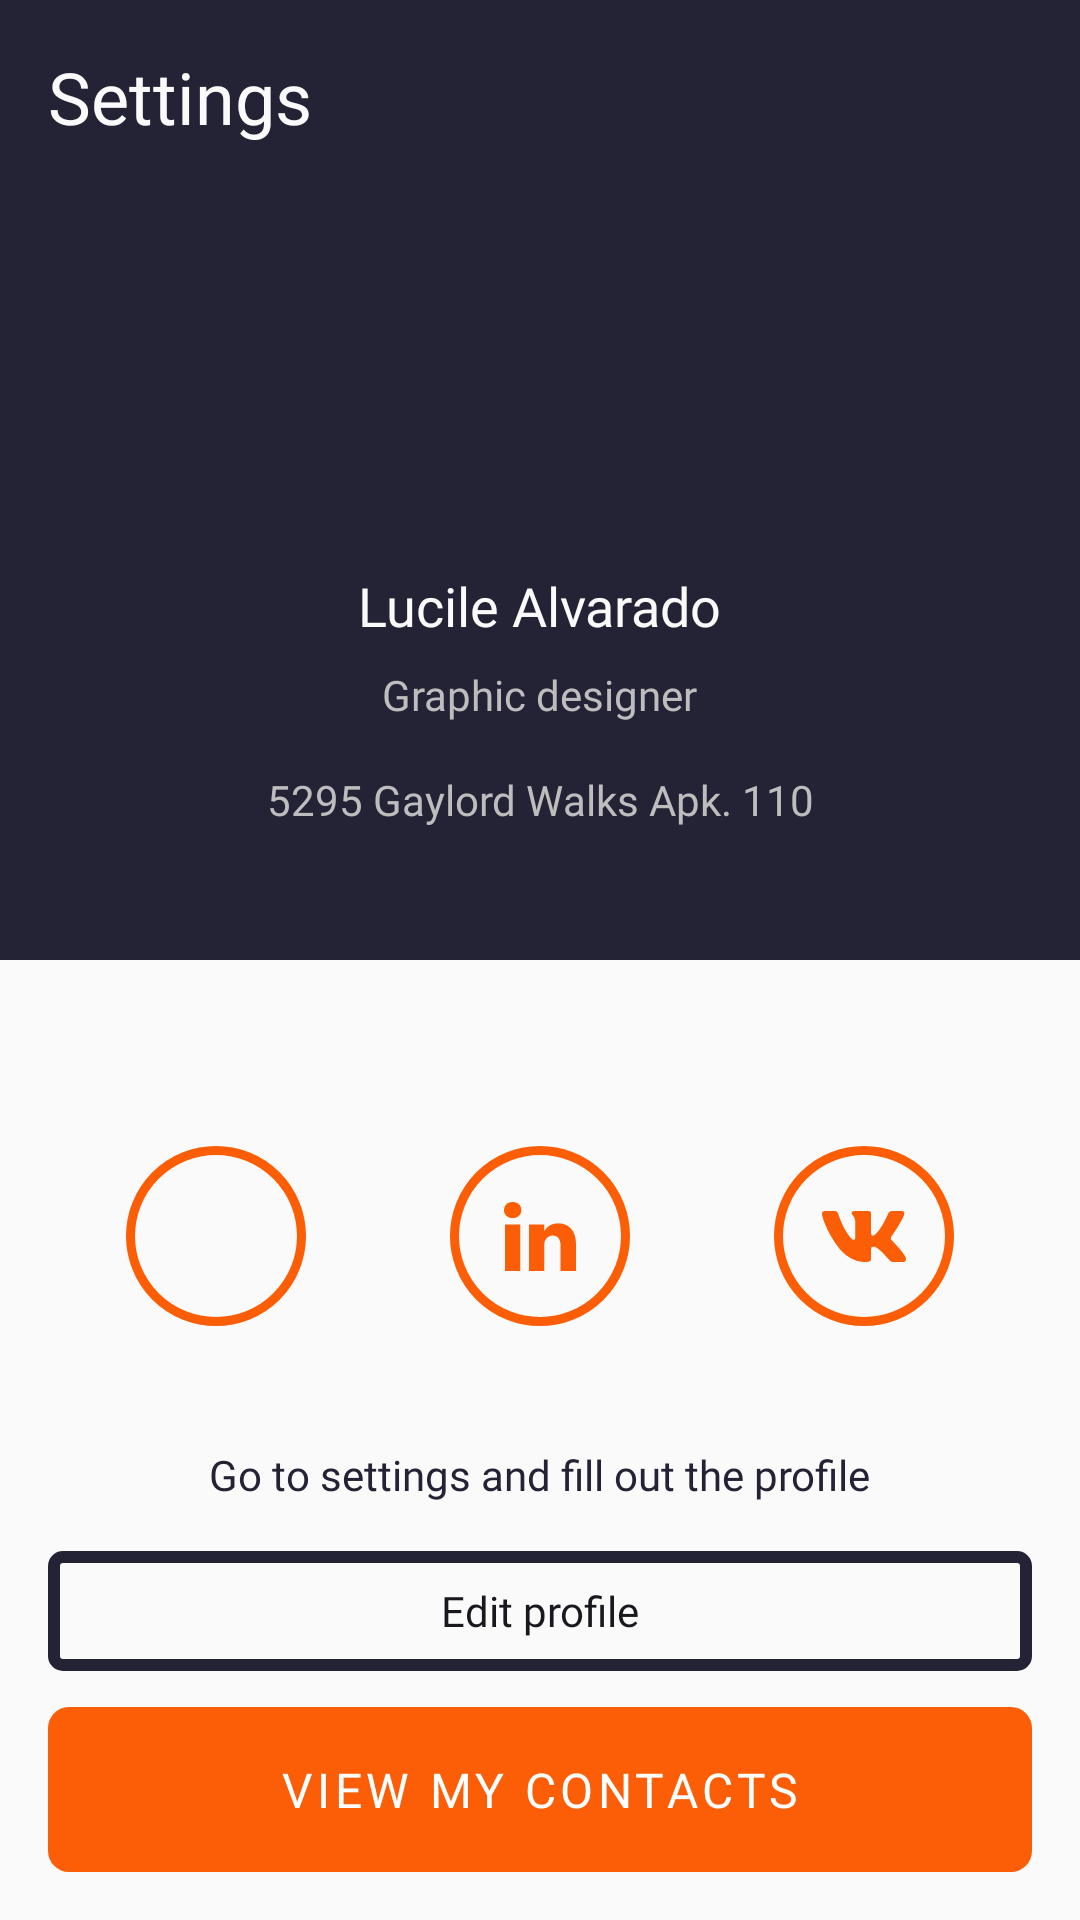

Write the Android layout XML for this screen, with the resource values it uses.
<!-- AndroidManifest.xml: application theme Theme.Assignment1Part1 -->
<!-- res/layout/fragment_my_profile.xml -->
<?xml version="1.0" encoding="utf-8"?>
<androidx.constraintlayout.widget.ConstraintLayout xmlns:android="http://schemas.android.com/apk/res/android"
    xmlns:app="http://schemas.android.com/apk/res-auto"
    xmlns:tools="http://schemas.android.com/tools"
    android:layout_width="match_parent"
    android:layout_height="match_parent"
    android:orientation="vertical"
    tools:context=".ui.myprofile.MyProfileFragment">

    <View
        android:id="@+id/viewTopContainerMyProfile"
        android:layout_width="match_parent"
        android:layout_height="0dp"
        android:background="@color/steel_gray"
        app:layout_constraintBottom_toTopOf="@id/viewBottomContainerMyProfile"
        app:layout_constraintTop_toTopOf="parent"
        app:layout_constraintVertical_weight="0.5" />

    <androidx.appcompat.widget.AppCompatTextView
        android:id="@+id/textViewSettingsMyProfile"
        style="@style/regular_text"
        android:layout_marginStart="@dimen/margin_normal_16dp"
        android:layout_marginTop="@dimen/margin_normal_16dp"
        android:text="@string/settings"
        app:layout_constraintStart_toStartOf="@id/viewTopContainerMyProfile"
        app:layout_constraintTop_toTopOf="@id/viewTopContainerMyProfile" />

    <androidx.constraintlayout.widget.Guideline
        android:id="@+id/guideLineUserImageMyProfile"
        android:layout_width="wrap_content"
        android:layout_height="wrap_content"
        android:orientation="horizontal"
        app:layout_constraintGuide_percent="0.09" />

    <androidx.appcompat.widget.AppCompatImageView
        android:id="@+id/imageViewUserImageMyProfile"
        android:layout_width="@dimen/size_of_picture_108dp"
        android:layout_height="@dimen/size_of_picture_108dp"
        app:layout_constraintEnd_toEndOf="@id/viewTopContainerMyProfile"
        app:layout_constraintStart_toStartOf="@id/viewTopContainerMyProfile"
        app:layout_constraintTop_toTopOf="@id/guideLineUserImageMyProfile"
        tools:src="@tools:sample/avatars" />


    <androidx.appcompat.widget.AppCompatTextView
        android:id="@+id/textViewUserNameMyProfile"
        style="@style/user_name_text_view"
        android:layout_marginTop="@dimen/margin_top_person_name_24dp"
        android:text="@string/person_name"
        app:layout_constraintEnd_toEndOf="parent"
        app:layout_constraintStart_toStartOf="parent"
        app:layout_constraintTop_toBottomOf="@id/imageViewUserImageMyProfile" />

    <androidx.appcompat.widget.AppCompatTextView
        android:id="@+id/textViewUserProfessionMyProfile"
        style="@style/description_text"
        android:layout_marginTop="@dimen/margin_small_8dp"
        android:text="@string/profession_name"
        app:layout_constraintEnd_toEndOf="@id/textViewUserNameMyProfile"
        app:layout_constraintStart_toStartOf="@id/textViewUserNameMyProfile"
        app:layout_constraintTop_toBottomOf="@id/textViewUserNameMyProfile" />

    <androidx.appcompat.widget.AppCompatTextView
        android:id="@+id/textViewPersonResidence"
        style="@style/description_text"
        android:layout_marginTop="@dimen/margin_normal_16dp"
        android:text="@string/residence_address"
        app:layout_constraintEnd_toEndOf="@id/textViewUserProfessionMyProfile"
        app:layout_constraintStart_toStartOf="@id/textViewUserProfessionMyProfile"
        app:layout_constraintTop_toBottomOf="@id/textViewUserProfessionMyProfile" />


    <View
        android:id="@+id/viewBottomContainerMyProfile"
        android:layout_width="match_parent"
        android:layout_height="0dp"
        android:background="@color/alabaster"
        app:layout_constraintBottom_toBottomOf="parent"
        app:layout_constraintTop_toBottomOf="@id/viewTopContainerMyProfile"
        app:layout_constraintVertical_weight="0.5" />

    <androidx.appcompat.widget.LinearLayoutCompat
        android:layout_width="wrap_content"
        android:layout_height="wrap_content"
        android:layout_marginTop="@dimen/margin_top_socials_62dp"
        app:layout_constraintEnd_toEndOf="@id/viewBottomContainerMyProfile"
        app:layout_constraintStart_toStartOf="@id/viewBottomContainerMyProfile"
        app:layout_constraintTop_toTopOf="@+id/viewBottomContainerMyProfile">

        <androidx.appcompat.widget.AppCompatImageButton
            android:id="@+id/imageButtonFacebook"
            style="@style/social_network_button"
            android:layout_marginEnd="@dimen/margin_end_socials_48dp"
            android:src="@drawable/ic_main_facebook" />

        <androidx.appcompat.widget.AppCompatImageButton
            android:id="@+id/imageButtonLinkedin"
            style="@style/social_network_button"
            android:src="@drawable/ic_main_linkedin" />


        <androidx.appcompat.widget.AppCompatImageButton
            android:id="@+id/imageButtonVkontakte"
            style="@style/social_network_button"
            android:layout_marginStart="@dimen/margin_start_socials_48dp"
            android:src="@drawable/ic_main_vkontakte" />

    </androidx.appcompat.widget.LinearLayoutCompat>

    <androidx.appcompat.widget.AppCompatTextView
        android:id="@+id/textViewGoToSettingsAndFillOutTheProfile"
        android:layout_width="wrap_content"
        android:layout_height="wrap_content"
        app:layout_constraintBottom_toTopOf="@id/buttonEditProfile"
        app:layout_constraintEnd_toEndOf="parent"
        android:text="@string/go_to_settings_and_fill_out_the_profile"
        android:layout_marginBottom="@dimen/margin_normal_16dp"
        android:fontFamily="@font/open_sans"
        android:textSize="14sp"
        android:textColor="@color/steel_gray"
        app:layout_constraintStart_toStartOf="parent"/>

    <androidx.appcompat.widget.AppCompatButton
        android:id="@+id/buttonEditProfile"
        android:layout_width="0dp"
        android:layout_height="40dp"
        android:layout_marginHorizontal="@dimen/margin_normal_16dp"
        android:layout_marginBottom="12dp"
        android:background="@drawable/edit_profile"
        android:fontFamily="@font/open_sans"
        android:text="@string/edit_profile"
        android:textColor="@color/black_russian"
        android:textSize="14sp"
        android:textAllCaps="false"
        app:layout_constraintBottom_toTopOf="@id/buttonViewMyContacts"
        app:layout_constraintEnd_toEndOf="parent"
        app:layout_constraintStart_toStartOf="parent"
        android:stateListAnimator="@null"/>


    <androidx.appcompat.widget.AppCompatButton
        android:id="@+id/buttonViewMyContacts"
        style="@style/profile_button"
        android:layout_margin="@dimen/margin_normal_16dp"
        android:background="@drawable/round_corner_7dp"
        android:text="@string/view_my_contacts"
        app:layout_constraintBottom_toBottomOf="parent"
        app:layout_constraintEnd_toEndOf="@id/viewBottomContainerMyProfile"
        app:layout_constraintStart_toStartOf="@id/viewBottomContainerMyProfile" />

    <androidx.core.widget.ContentLoadingProgressBar
        android:id="@+id/contentLoadingProgressBar"
        style="?android:attr/progressBarStyleLarge"
        android:layout_width="wrap_content"
        android:layout_height="wrap_content"
        android:visibility="invisible"
        app:layout_constraintBottom_toBottomOf="parent"
        app:layout_constraintEnd_toEndOf="parent"
        app:layout_constraintStart_toStartOf="parent"
        app:layout_constraintTop_toTopOf="parent" />

</androidx.constraintlayout.widget.ConstraintLayout>
<!-- resources referenced by this layout -->
<resources>
  <color name="alabaster">#FAFAFA</color>
  <color name="black_russian">#18181F</color>
  <color name="steel_gray">#242235</color>
  <dimen name="margin_end_socials_48dp">48dp</dimen>
  <dimen name="margin_normal_16dp">16dp</dimen>
  <dimen name="margin_small_8dp">8dp</dimen>
  <dimen name="margin_start_socials_48dp">48dp</dimen>
  <dimen name="margin_top_person_name_24dp">24dp</dimen>
  <dimen name="margin_top_socials_62dp">62dp</dimen>
  <dimen name="size_of_picture_108dp">108dp</dimen>
  <!-- drawable edit_profile (drawable) -->
  <?xml version="1.0" encoding="utf-8"?>
  <shape xmlns:android="http://schemas.android.com/apk/res/android">
      <corners android:radius="3dp" />
      <stroke android:width="4dp"/>
      <stroke android:color="#242235"
       />
  </shape>
  <!-- drawable round_corner_7dp (drawable) -->
  <?xml version="1.0" encoding="utf-8"?>
  <shape xmlns:android="http://schemas.android.com/apk/res/android">
      <corners android:radius="7dp" />
      <solid android:color="@color/orange" />
  </shape>
  
      
  <string name="edit_profile">Edit profile</string>
  <string name="go_to_settings_and_fill_out_the_profile">Go to settings and fill out the profile</string>
  <string name="person_name">Lucile Alvarado</string>
  <string name="profession_name">Graphic designer</string>
  <string name="residence_address">5295 Gaylord Walks Apk. 110</string>
  <string name="settings">Settings</string>
  <string name="view_my_contacts">VIEW MY CONTACTS</string>
  <style name="description_text">
          <item name="android:layout_width">wrap_content</item>
          <item name="android:layout_height">wrap_content</item>
          <item name="android:textColor">@color/silver</item>
          <item name="android:fontFamily">@font/open_sans</item>
          <item name="android:textSize">14sp</item>
      </style>
  <style name="profile_button">
          <item name="android:textColor">@color/button_text</item>
          <item name="android:layout_width">0dp</item>
          <item name="android:layout_height">55dp</item>
          <item name="android:fontFamily">@font/open_sans</item>
          <item name="android:letterSpacing">0.09</item>
          <item name="android:textSize">16sp</item>
          <item name="android:stateListAnimator">@null</item>
      </style>
  <style name="regular_text">
          <item name="android:layout_width">wrap_content</item>
          <item name="android:layout_height">wrap_content</item>
          <item name="android:textColor">@color/alabaster</item>
          <item name="android:fontFamily">@font/open_sans</item>
          <item name="android:textSize">24sp</item>
      </style>
  <style name="social_network_button">
          <item name="android:layout_width">60dp</item>
          <item name="android:layout_height">60dp</item>
          <item name="android:background">@drawable/social_network_button</item>
  
      </style>
  <style name="user_name_text_view">
          <item name="android:layout_width">wrap_content</item>
          <item name="android:layout_height">wrap_content</item>
          <item name="android:fontFamily">@font/open_sans</item>
          <item name="android:textColor">@color/alabaster</item>
          <item name="android:textSize">18sp</item>
      </style>
  <color name="orange">#FB5E06</color>
  <color name="silver">#BDBDBD</color>
  <!-- drawable social_network_button (drawable) -->
  <?xml version="1.0" encoding="utf-8"?>
  <shape xmlns:android="http://schemas.android.com/apk/res/android">
      <corners android:radius="@dimen/circle_button_radius_60dp" />
      <solid android:color="@android:color/transparent" />
      <stroke
          android:width="@dimen/border_radius_socials_3dp"
          android:color="@color/orange" />
  </shape>
  <color name="purple_500">#FF6200EE</color>
  <color name="purple_700">#FF3700B3</color>
  <color name="teal_200">#FF03DAC5</color>
  <color name="teal_700">#FF018786</color>
  <color name="black">#FF000000</color>
  <dimen name="circle_button_radius_60dp">60dp</dimen>
  <dimen name="border_radius_socials_3dp">3dp</dimen>
</resources>
